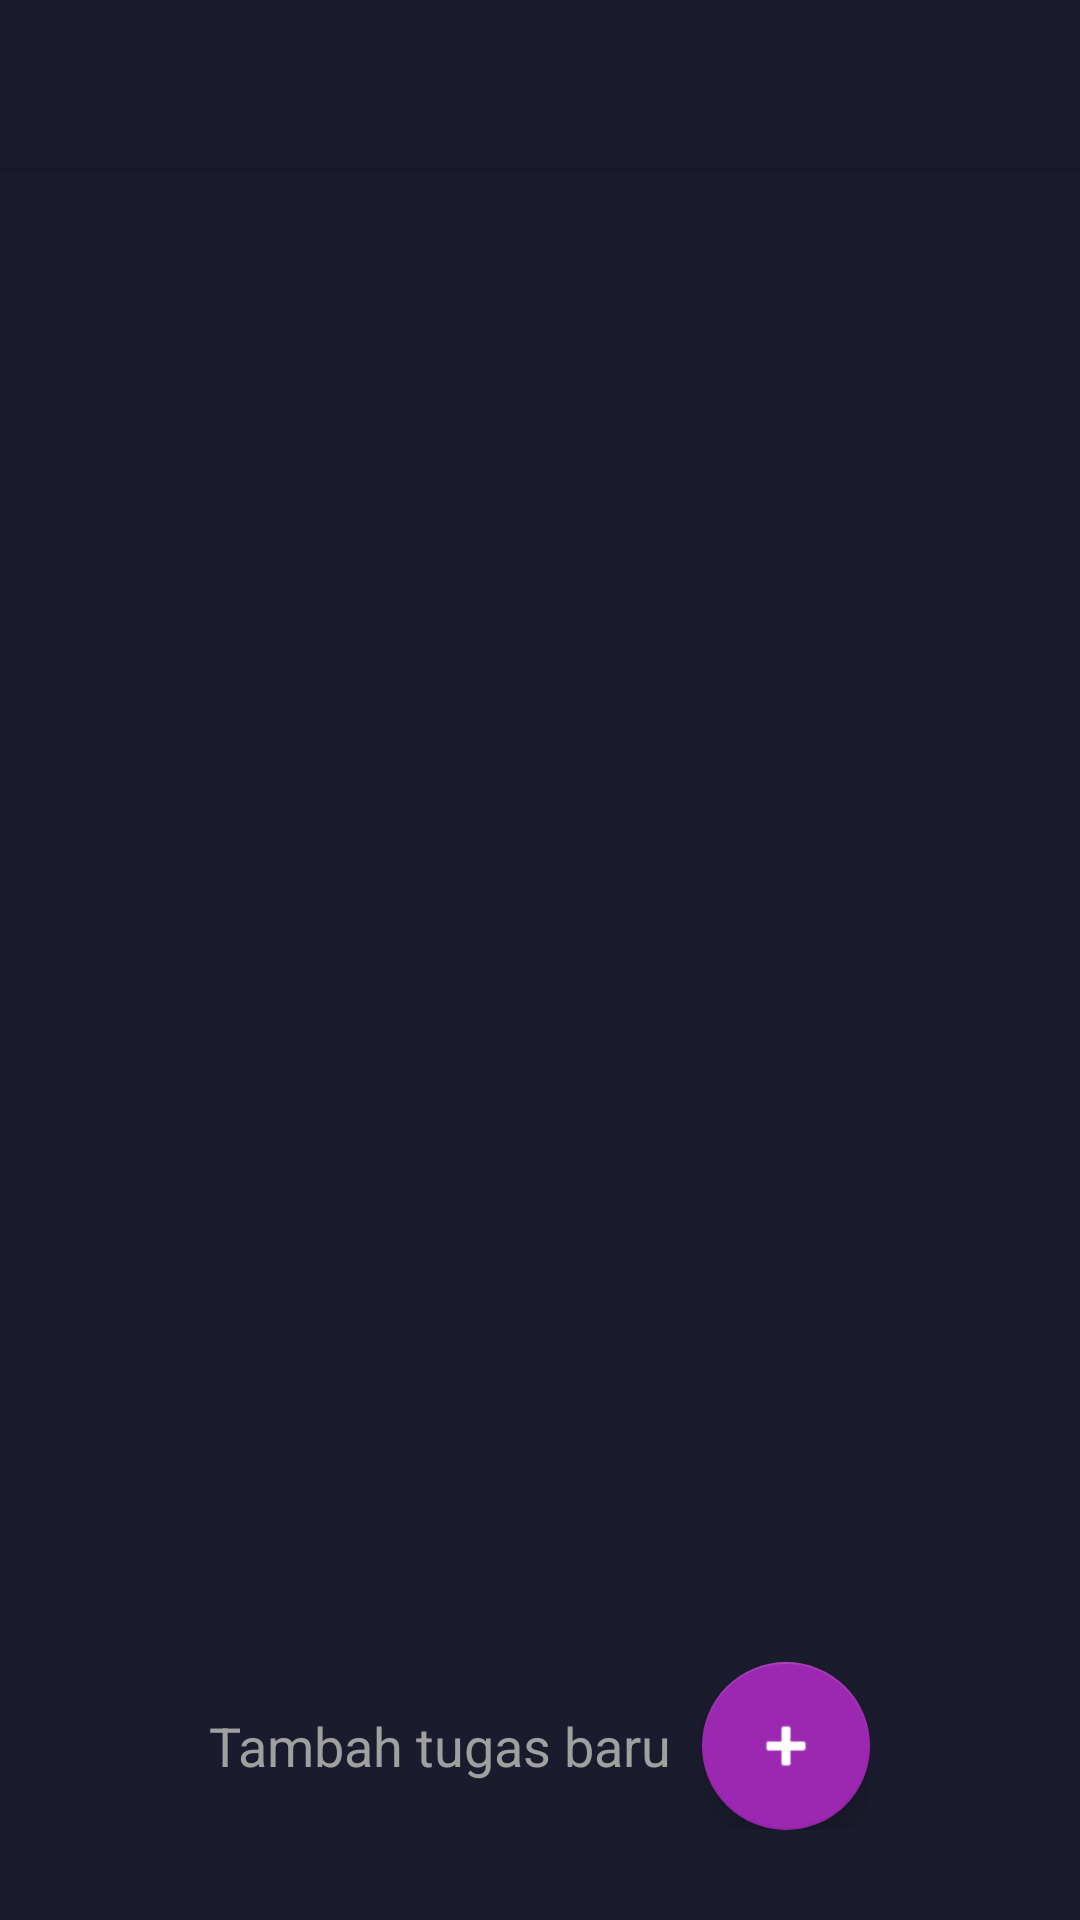

Reconstruct the res/layout file that produces this screen, plus the resources it refers to.
<!-- AndroidManifest.xml: application theme Theme.Reminderapp -->
<!-- res/layout/activity_main.xml -->
<?xml version="1.0" encoding="utf-8"?>
<androidx.drawerlayout.widget.DrawerLayout xmlns:android="http://schemas.android.com/apk/res/android"
    xmlns:app="http://schemas.android.com/apk/res-auto"
    xmlns:tools="http://schemas.android.com/tools"
    android:id="@+id/drawer_layout"
    android:layout_width="match_parent"
    android:layout_height="match_parent"
    android:fitsSystemWindows="true"
    tools:openDrawer="start">

    
    <androidx.coordinatorlayout.widget.CoordinatorLayout
        android:layout_width="match_parent"
        android:layout_height="match_parent">

        <com.google.android.material.appbar.AppBarLayout
            android:layout_width="match_parent"
            android:layout_height="wrap_content"
            android:theme="@style/ThemeOverlay.AppCompat.Dark.ActionBar">

            <androidx.appcompat.widget.Toolbar
                android:id="@+id/toolbar"
                android:layout_width="match_parent"
                android:layout_height="?attr/actionBarSize"
                android:background="?attr/colorPrimary"
                app:popupTheme="@style/ThemeOverlay.AppCompat.Light" />

        </com.google.android.material.appbar.AppBarLayout>

        <RelativeLayout
            android:layout_width="match_parent"
            android:layout_height="match_parent"
            app:layout_behavior="@string/appbar_scrolling_view_behavior"
            android:background="@color/bg_dark">

            <androidx.recyclerview.widget.RecyclerView
                android:id="@+id/recyclerView"
                android:layout_width="match_parent"
                android:layout_height="match_parent"
                android:padding="8dp"
                android:clipToPadding="false" />

            
            <LinearLayout
                android:layout_width="wrap_content"
                android:layout_height="wrap_content"
                android:layout_alignParentBottom="true"
                android:layout_centerHorizontal="true"
                android:layout_marginBottom="30dp"
                android:gravity="center"
                android:orientation="horizontal">

                <TextView
                    android:layout_width="wrap_content"
                    android:layout_height="wrap_content"
                    android:text="Tambah tugas baru"
                    android:textColor="@color/grey_text"
                    android:textSize="18sp"
                    android:layout_marginEnd="10dp"/>

                <com.google.android.material.floatingactionbutton.FloatingActionButton
                    android:id="@+id/btnAdd"
                    android:layout_width="wrap_content"
                    android:layout_height="wrap_content"
                    android:contentDescription="Tambah Pengingat"
                    android:src="@android:drawable/ic_input_add"
                    app:backgroundTint="@color/purple_accent"
                    app:tint="@color/white"
                    app:fabSize="normal" />
            </LinearLayout>

        </RelativeLayout>

    </androidx.coordinatorlayout.widget.CoordinatorLayout>

    
    <com.google.android.material.navigation.NavigationView
        android:id="@+id/nav_view"
        android:layout_width="wrap_content"
        android:layout_height="match_parent"
        android:layout_gravity="start"
        android:fitsSystemWindows="true"
        android:background="@color/bg_dark"
        app:itemIconTint="@color/grey_text"
        app:itemTextColor="@color/white"
        app:headerLayout="@layout/nav_header"
        app:menu="@menu/drawer_menu" />

</androidx.drawerlayout.widget.DrawerLayout>
<!-- res/layout/nav_header.xml (included above) -->
<?xml version="1.0" encoding="utf-8"?>
<LinearLayout xmlns:android="http://schemas.android.com/apk/res/android"
    xmlns:app="http://schemas.android.com/apk/res-auto"
    android:layout_width="match_parent"
    android:layout_height="176dp"
    android:background="@drawable/bg_gradient"
    android:gravity="bottom"
    android:orientation="vertical"
    android:padding="16dp"
    android:theme="@style/ThemeOverlay.AppCompat.Dark">

    <ImageView
        android:layout_width="64dp"
        android:layout_height="64dp"
        android:src="@android:drawable/ic_menu_agenda"
        app:tint="@color/white"
        android:contentDescription="@string/app_name" />

    <TextView
        android:layout_width="wrap_content"
        android:layout_height="wrap_content"
        android:layout_marginTop="8dp"
        android:text="Daftar Tugas"
        android:textAppearance="@style/TextAppearance.AppCompat.Body1"
        android:textStyle="bold"
        android:textColor="@color/white"
        android:textSize="20sp" />

    <TextView
        android:layout_width="wrap_content"
        android:layout_height="wrap_content"
        android:text="Atur hidup Anda lebih teratur"
        android:textColor="@color/white" />

</LinearLayout>
<!-- resources referenced by this layout -->
<resources>
  <color name="bg_dark">#1A1C2E</color>
  <color name="grey_text">#A0A0A0</color>
  <color name="purple_accent">#9C27B0</color>
  <color name="white">#FFFFFF</color>
  <!-- drawable bg_gradient (drawable) -->
  <?xml version="1.0" encoding="utf-8"?>
  <shape xmlns:android="http://schemas.android.com/apk/res/android">
      <gradient
          android:startColor="#1A1C2E"
          android:endColor="#272A45"
          android:angle="135"/>
  </shape>
  <string name="app_name">Aplikasi Pengingat</string>
  <style name="Theme.Reminderapp" parent="Base.Theme.Reminderapp" />
  <style name="Base.Theme.Reminderapp" parent="Theme.MaterialComponents.DayNight.NoActionBar">
          
          <item name="colorPrimary">@color/bg_dark</item>
          <item name="colorPrimaryVariant">@color/colorPrimaryDark</item>
          <item name="colorOnPrimary">@color/white</item>
          
          <item name="colorSecondary">@color/purple_accent</item>
          <item name="colorSecondaryVariant">@color/purple_accent</item>
          <item name="colorOnSecondary">@color/white</item>
          
          <item name="android:statusBarColor">@color/bg_dark</item>
          
          <item name="android:windowBackground">@color/bg_dark</item>
      </style>
  <color name="colorPrimaryDark">#141626</color>
</resources>
